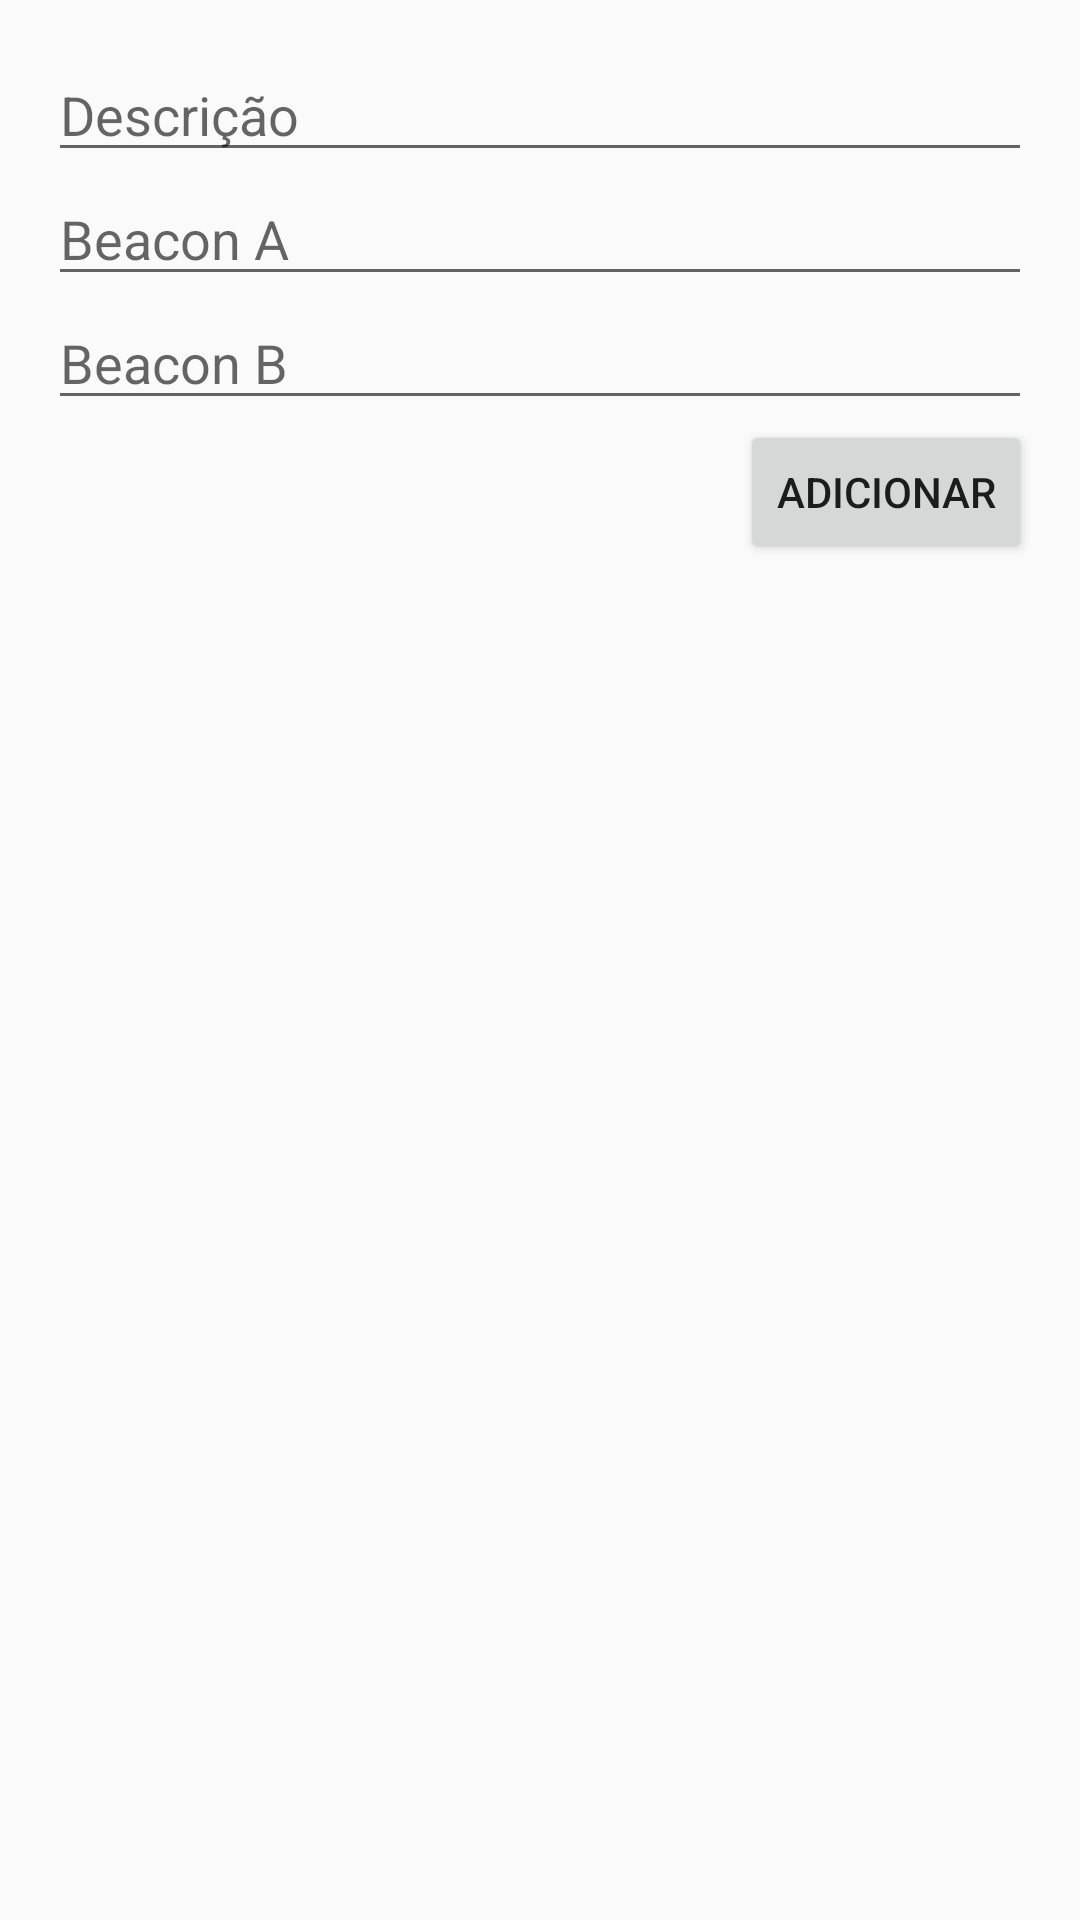

Here is an Android app screen rendered from its layout file. Give the layout XML and the strings, colors and styles it references.
<!-- AndroidManifest.xml: application theme AppTheme -->
<!-- res/layout/activity_add_gate.xml -->
<LinearLayout xmlns:android="http://schemas.android.com/apk/res/android"
                xmlns:tools="http://schemas.android.com/tools"
                android:layout_width="match_parent"
                android:layout_height="match_parent"
                android:paddingLeft="@dimen/activity_horizontal_margin"
                android:paddingRight="@dimen/activity_horizontal_margin"
                android:paddingTop="@dimen/activity_vertical_margin"
                android:paddingBottom="@dimen/activity_vertical_margin"
                android:orientation="vertical"
                tools:context="com.brokoli.mybeaconadmin.view.gate.AddGateActivity">

    <EditText
        android:layout_width="match_parent"
        android:layout_height="wrap_content"
        android:hint="@string/description"
        android:id="@+id/gateEditTextDescription"/>

    <AutoCompleteTextView
        android:layout_width="match_parent"
        android:layout_height="wrap_content"
        android:id="@+id/beaconAAutoCompleteTextView"
        android:hint="@string/beaconA"
        android:completionThreshold="@string/completionThreshold"/>

    <AutoCompleteTextView
        android:layout_width="match_parent"
        android:layout_height="wrap_content"
        android:id="@+id/beaconBAutoCompleteTextView"
        android:hint="@string/beaconB"
        android:completionThreshold="@string/completionThreshold"/>

    <Button
        android:layout_width="wrap_content"
        android:layout_height="wrap_content"
        android:text="@string/add"
        android:layout_gravity="end"
        android:onClick="addGate"/>

</LinearLayout>
<!-- resources referenced by this layout -->
<resources>
  <dimen name="activity_horizontal_margin">16dp</dimen>
  <dimen name="activity_vertical_margin">16dp</dimen>
  <string name="add">Adicionar</string>
  <string name="beaconA">Beacon A</string>
  <string name="beaconB">Beacon B</string>
  <string name="completionThreshold">0</string>
  <string name="description">Descrição</string>
  <style name="AppTheme" parent="Theme.AppCompat.Light.DarkActionBar">
          
      </style>
</resources>
